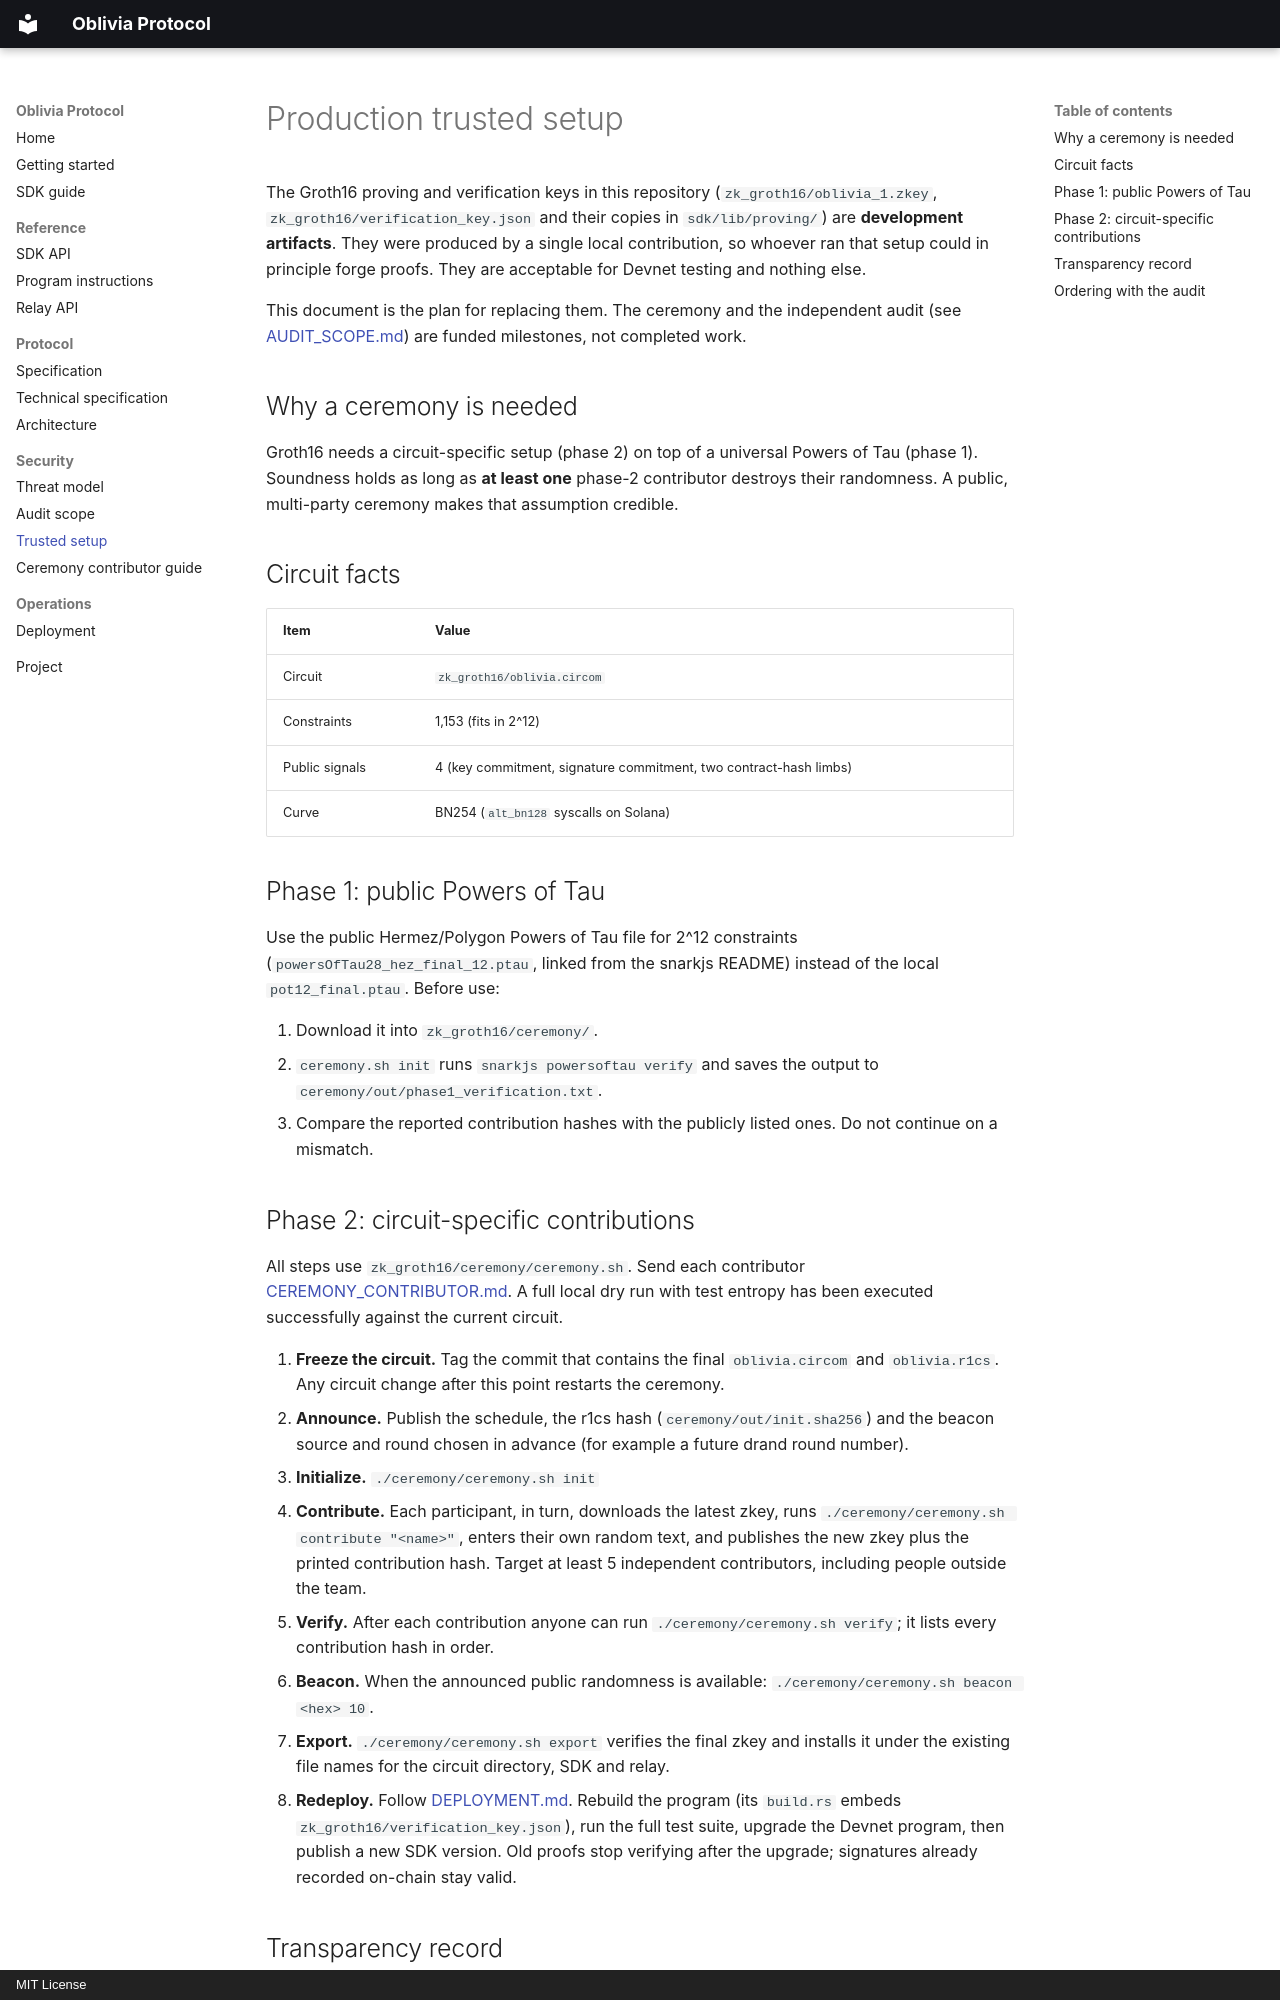

repository: Eriola7/oblivia-protocol · page: CEREMONY/index.html · generator: mkdocs · copyright: MIT License

# Production trusted setup

The Groth16 proving and verification keys in this repository (`zk_groth16/oblivia_1.zkey`, `zk_groth16/verification_key.json` and their copies in `sdk/lib/proving/`) are **development artifacts**. They were produced by a single local contribution, so whoever ran that setup could in principle forge proofs. They are acceptable for Devnet testing and nothing else.

This document is the plan for replacing them. The ceremony and the independent audit (see [AUDIT_SCOPE.md](AUDIT_SCOPE.md)) are funded milestones, not completed work.

## Why a ceremony is needed

Groth16 needs a circuit-specific setup (phase 2) on top of a universal Powers of Tau (phase 1). Soundness holds as long as **at least one** phase-2 contributor destroys their randomness. A public, multi-party ceremony makes that assumption credible.

## Circuit facts

| Item | Value |
| --- | --- |
| Circuit | `zk_groth16/oblivia.circom` |
| Constraints | 1,153 (fits in 2^12) |
| Public signals | 4 (key commitment, signature commitment, two contract-hash limbs) |
| Curve | BN254 (`alt_bn128` syscalls on Solana) |

## Phase 1: public Powers of Tau

Use the public Hermez/Polygon Powers of Tau file for 2^12 constraints (`powersOfTau28_hez_final_12.ptau`, linked from the snarkjs README) instead of the local `pot12_final.ptau`. Before use:

1. Download it into `zk_groth16/ceremony/`.
2. `ceremony.sh init` runs `snarkjs powersoftau verify` and saves the output to `ceremony/out/phase1_verification.txt`.
3. Compare the reported contribution hashes with the publicly listed ones. Do not continue on a mismatch.
